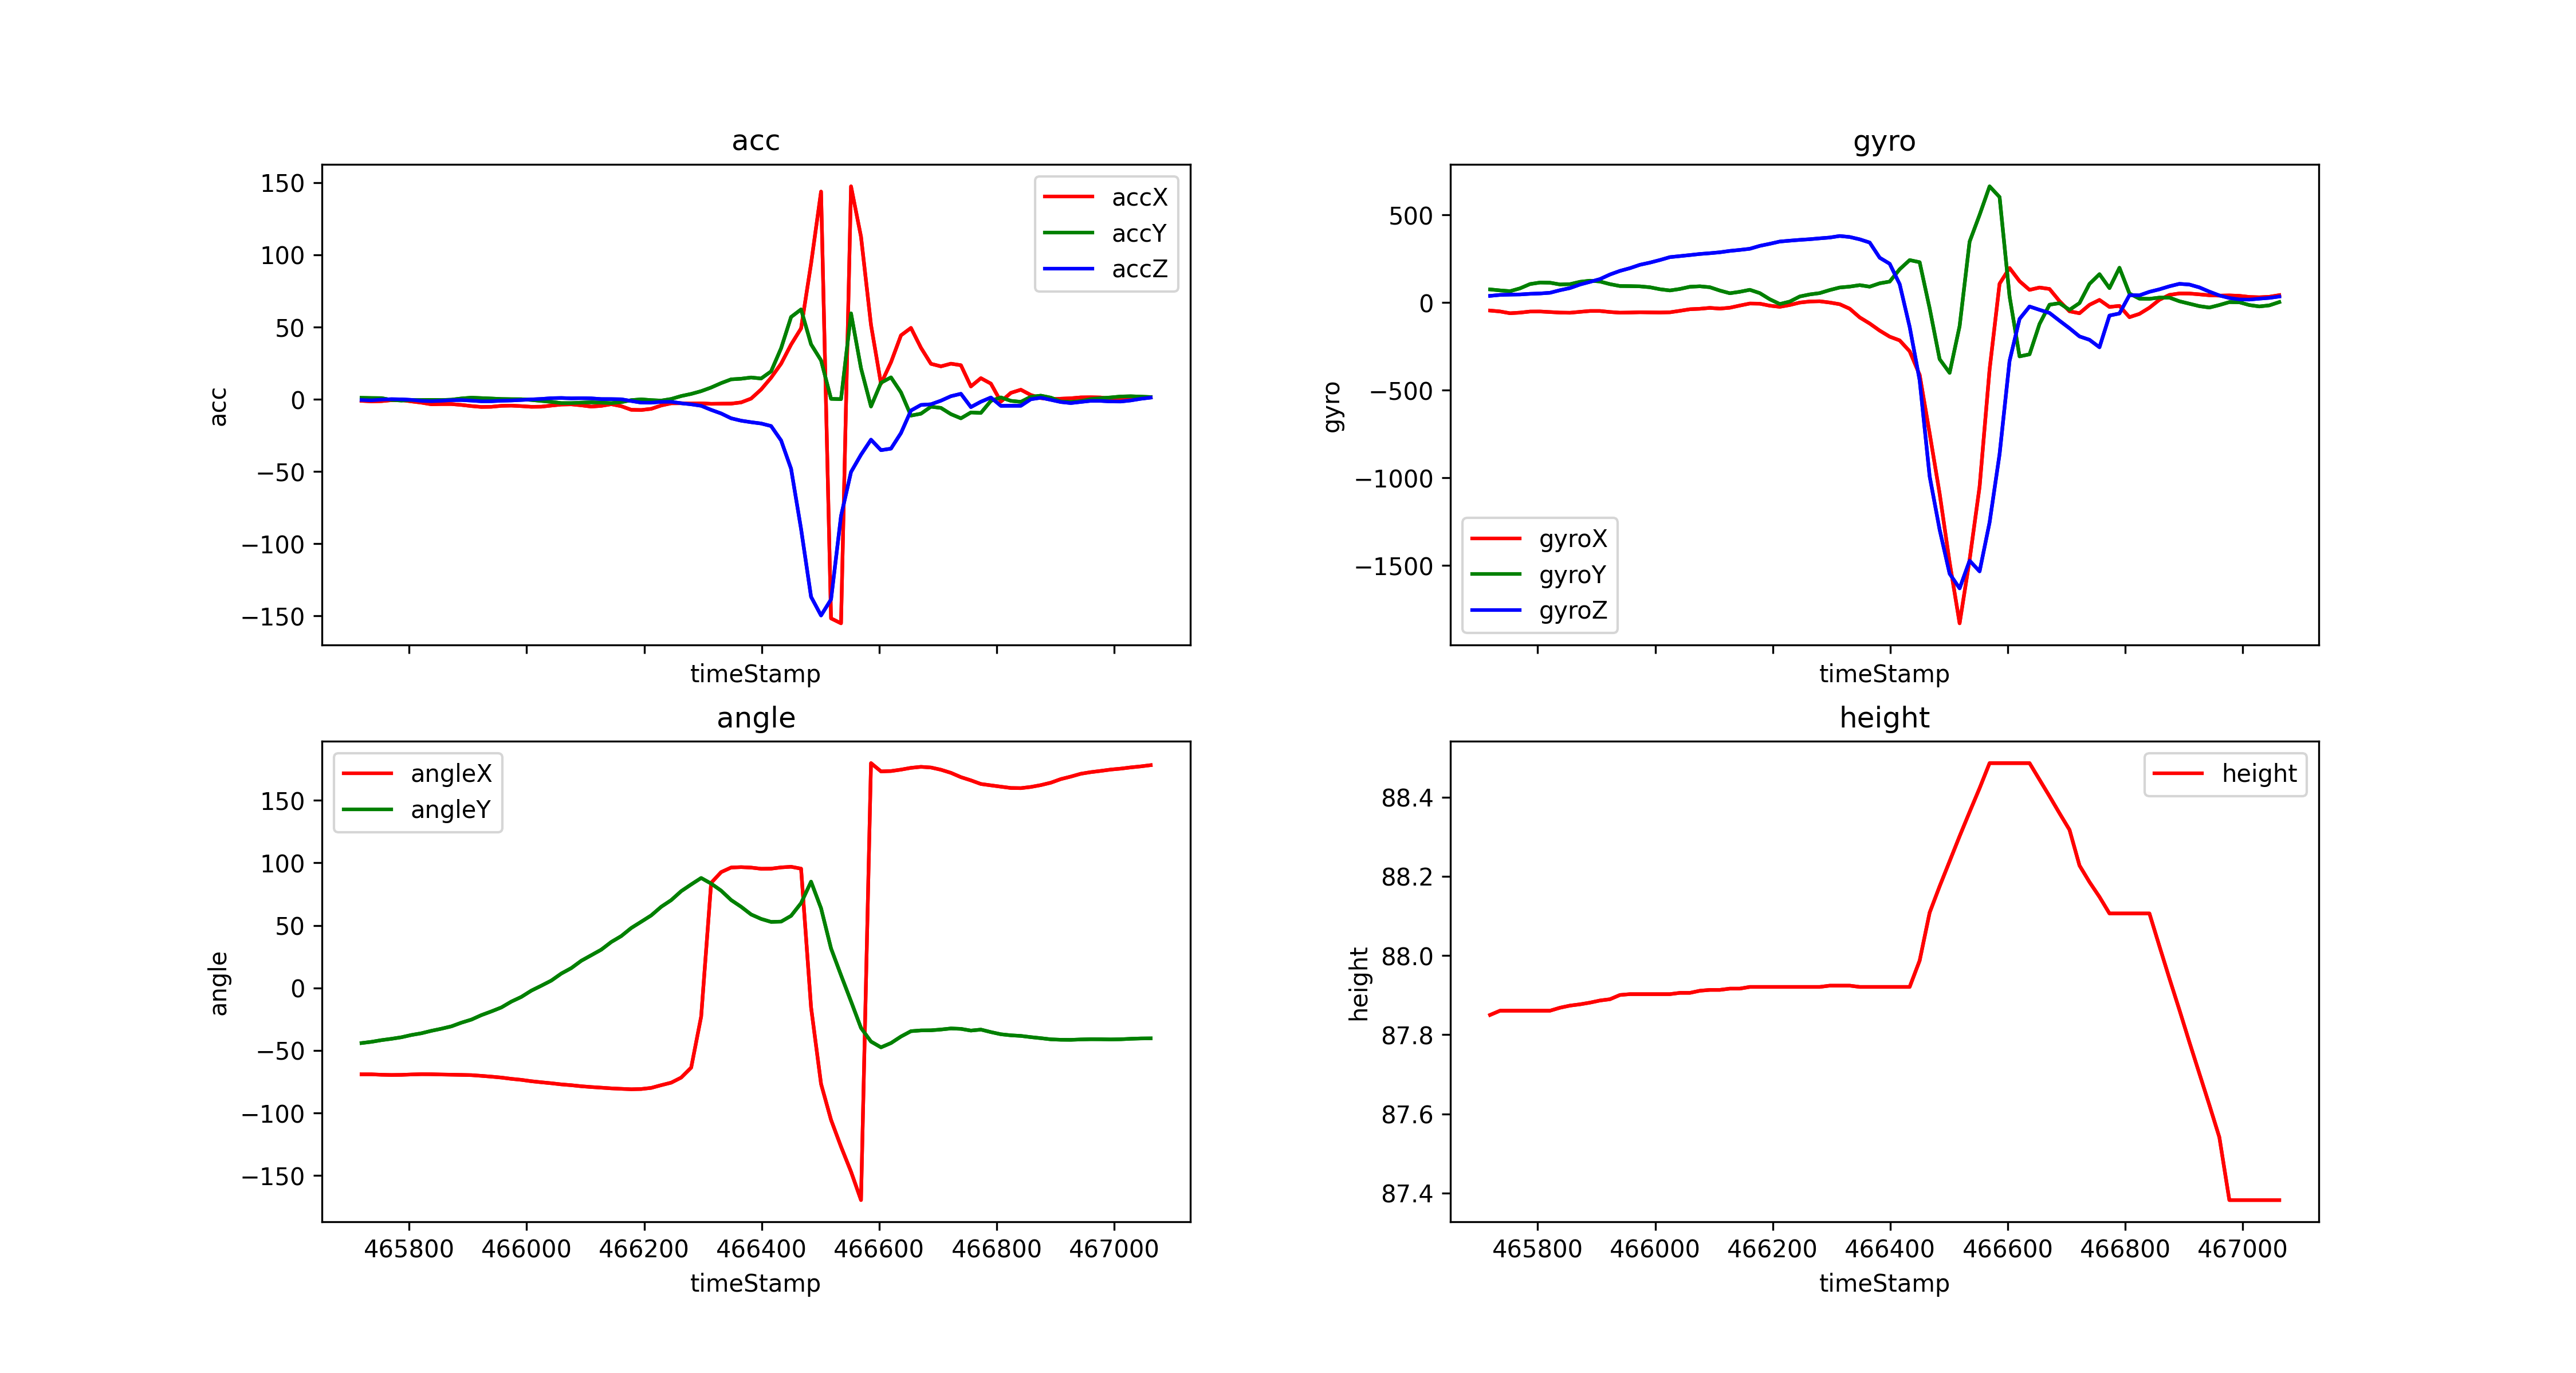

The data file committed next to this chart (first rows):
timeStamp, accX, accY, accZ, gyroX, gyroY, gyroZ, angleX, angleY, height
465719, -1.067, 1.024, -0.4929, -45.41, 75.2, 38.45, -69.05, -44.07, 87.85
465736, -1.445, 0.8853, -0.7226, -50.54, 69.64, 43.95, -69.06, -43.08, 87.86
465753, -1.278, 0.8135, -0.2249, -60.73, 65.25, 45.53, -69.41, -41.74, 87.86
465770, -0.6077, -0.4498, 0.08135, -57.19, 81.42, 46.51, -69.58, -40.67, 87.86
465787, -0.5359, -0.8709, -0.03828, -50.96, 105.8, 50.17, -69.49, -39.42, 87.86
465804, -1.464, -0.5168, -0.402, -50.66, 114.6, 52.12, -69.17, -37.62, 87.86
465821, -2.33, -0.5072, -1.091, -53.83, 113.6, 56.15, -68.96, -36.23, 87.86
465838, -3.474, -0.4115, -1.306, -57.01, 103.5, 70.8, -69.01, -34.27, 87.87
465855, -3.316, -0.5072, -1.005, -57.92, 105.3, 83.01, -69.2, -32.61, 87.87
465872, -3.311, -0.2632, -0.6029, -52.73, 118.7, 103.2, -69.36, -30.71, 87.88
465889, -3.9, 0.579, -0.512, -47.79, 125.1, 118.4, -69.52, -27.77, 87.88
465906, -4.689, 1.129, -0.89, -47.79, 120.4, 134.2, -69.7, -25.31, 87.89
465923, -5.292, 0.8326, -1.364, -53.59, 105.4, 160.4, -70.29, -21.73, 87.89
465940, -5.192, 0.5407, -1.335, -57.56, 94.6, 181, -70.92, -18.77, 87.9
465957, -4.522, 0.2105, -0.9953, -56.76, 93.99, 196.5, -71.66, -15.6, 87.9
465974, -4.383, 0.08613, -0.8183, -55.05, 92.71, 215.8, -72.67, -10.91, 87.9
465991, -4.728, 0.04785, -0.4737, -55.97, 87.52, 228.3, -73.48, -7.169, 87.9
466008, -5.187, -0.4642, -0.07656, -56.52, 76.35, 243, -74.58, -2.159, 87.9
466025, -5.115, -1.129, 0.2393, -55.36, 69.34, 259.5, -75.42, 1.791, 87.9
466042, -4.35, -1.771, 0.7608, -46.88, 77.88, 265.4, -76.2, 5.889, 87.91
466059, -3.646, -2.632, 0.9044, -37.9, 90.33, 271.3, -77.11, 11.5, 87.91
466076, -3.493, -2.613, 0.6604, -35.28, 93.08, 277.5, -77.76, 15.86, 87.91
466093, -4.177, -2.321, 0.78, -30.15, 87.71, 281.9, -78.6, 21.72, 87.91
466110, -5.058, -2.105, 0.6364, -34.36, 68.79, 287.2, -79.22, 26.15, 87.91
466127, -4.551, -2.335, 0.1531, -29.24, 53.41, 295.1, -79.73, 30.6, 87.92
466144, -3.393, -2.656, 0.1292, -16.85, 61.77, 300.7, -80.28, 36.72, 87.92
466161, -4.771, -1.981, 0.00957, -5.31, 73.12, 307.3, -80.66, 41.45, 87.92
466178, -7.259, -0.5694, -1.158, -6.226, 54.08, 323.9, -81.01, 47.92, 87.92
466195, -7.412, -0.03828, -2.297, -17.58, 19.04, 335.6, -80.81, 52.93, 87.92
466212, -6.604, -0.5599, -2.33, -24.11, -8.118, 348.5, -79.91, 57.99, 87.92
466229, -4.283, -0.89, -1.756, -13.73, 5.859, 353.5, -77.74, 64.88, 87.92
466246, -2.775, 0.2297, -1.751, 0.06104, 34.97, 358.1, -75.73, 70.19, 87.92
466263, -2.723, 2.254, -2.728, 6.409, 46.75, 361.8, -71.66, 77.35, 87.92
466280, -2.933, 3.732, -3.464, 7.629, 54.26, 366.8, -63.7, 82.74, 87.92
466297, -2.785, 5.642, -4.498, 0.4272, 71.66, 371.4, -22.84, 87.89, 87.92
466314, -3.129, 8.159, -7.326, -9.216, 86.18, 380.2, 83.99, 83.4, 87.92
466331, -3.039, 11.21, -9.814, -34.97, 91.25, 374.5, 92.59, 77.76, 87.92
466348, -2.991, 13.81, -13.15, -84.53, 99.73, 361.2, 96.26, 70.25, 87.92
466365, -2.153, 14.24, -14.81, -119.4, 90.88, 342.8, 96.56, 64.88, 87.92
466382, 0.4977, 15.11, -15.86, -159.9, 110.1, 256.2, 96.2, 58.73, 87.92
466399, 6.795, 14.39, -16.75, -194.4, 120.1, 221.7, 95.27, 55.17, 87.92
466416, 14.97, 19.33, -18.51, -215.8, 190.4, 105.2, 95.34, 52.79, 87.92
466433, 24.64, 35.33, -28.49, -277.8, 242.7, -138.5, 96.36, 53.02, 87.92
466450, 37.91, 56.98, -48.11, -412.7, 230.5, -443.7, 96.86, 57.63, 87.99
466467, 49.11, 62.23, -89.78, -746.4, -32.59, -991.6, 95.36, 67.81, 88.11
466484, 93.9, 38.08, -136.7, -1091, -322.8, -1296, -15.49, 84.94, 88.17
466501, 143.8, 26.96, -149.7, -1483, -401, -1547, -76.72, 63.7, 88.24
466518, -151.7, 0.3206, -138.6, -1831, -134.3, -1631, -105.5, 31.59, 88.3
466535, -155.1, 0.1005, -80.76, -1467, 347.8, -1473, -126.9, 10.16, 88.36
466552, 147.4, 59.49, -50.34, -1051, 500.8, -1534, -146.9, -10.72, 88.42
466569, 112.6, 21.46, -38.35, -381.7, 663.6, -1255, -169.6, -32, 88.49
466586, 51.5, -4.977, -27.97, 107.9, 602.5, -865.1, 179.7, -42.87, 88.49
466603, 10.78, 11.45, -35.22, 197.4, 35.83, -332.7, 173.1, -47.49, 88.49
466620, 25.63, 15.19, -34.15, 122.3, -307.1, -93.14, 173.4, -44.07, 88.49
466637, 44.26, 4.804, -23.37, 72.63, -295.2, -22.28, 174.5, -38.85, 88.49
466654, 49.41, -11.29, -7.766, 86.06, -122, -41.32, 175.9, -34.57, 88.44
466671, 35.67, -9.967, -3.9, 77.76, -11.96, -59.14, 176.7, -33.96, 88.4
466688, 24.57, -5.115, -3.445, 8.606, -3.235, -103.3, 176.2, -33.87, 88.36
466705, 22.81, -5.962, -0.957, -49.56, -41.32, -146.5, 174.4, -33.25, 88.32
466722, 24.66, -10.28, 2.149, -60.73, -2.747, -193, 171.9, -32.4, 88.23
... 20 more rows
